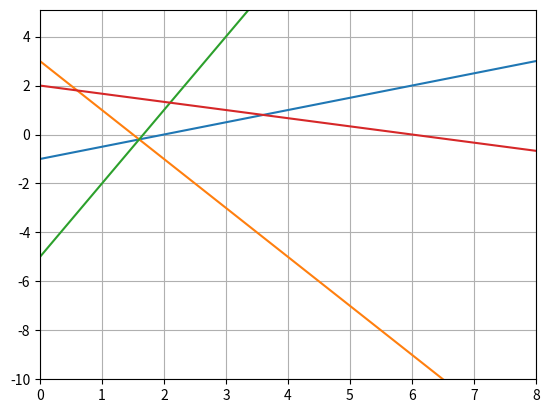

The script that saved this image:
import matplotlib.pyplot as plt
import numpy as np

x = np.arange(-10,10,0.1)
y1 = 1/2*x-1
y2 = -2*x+3
y3 = 3*x-5
y4 = -1/3*x+2

plt.plot(x,y1,x,y2,x,y3,x,y4)
plt.grid('True')
plt.xlim([0,8])
plt.ylim([-10,5.1])


